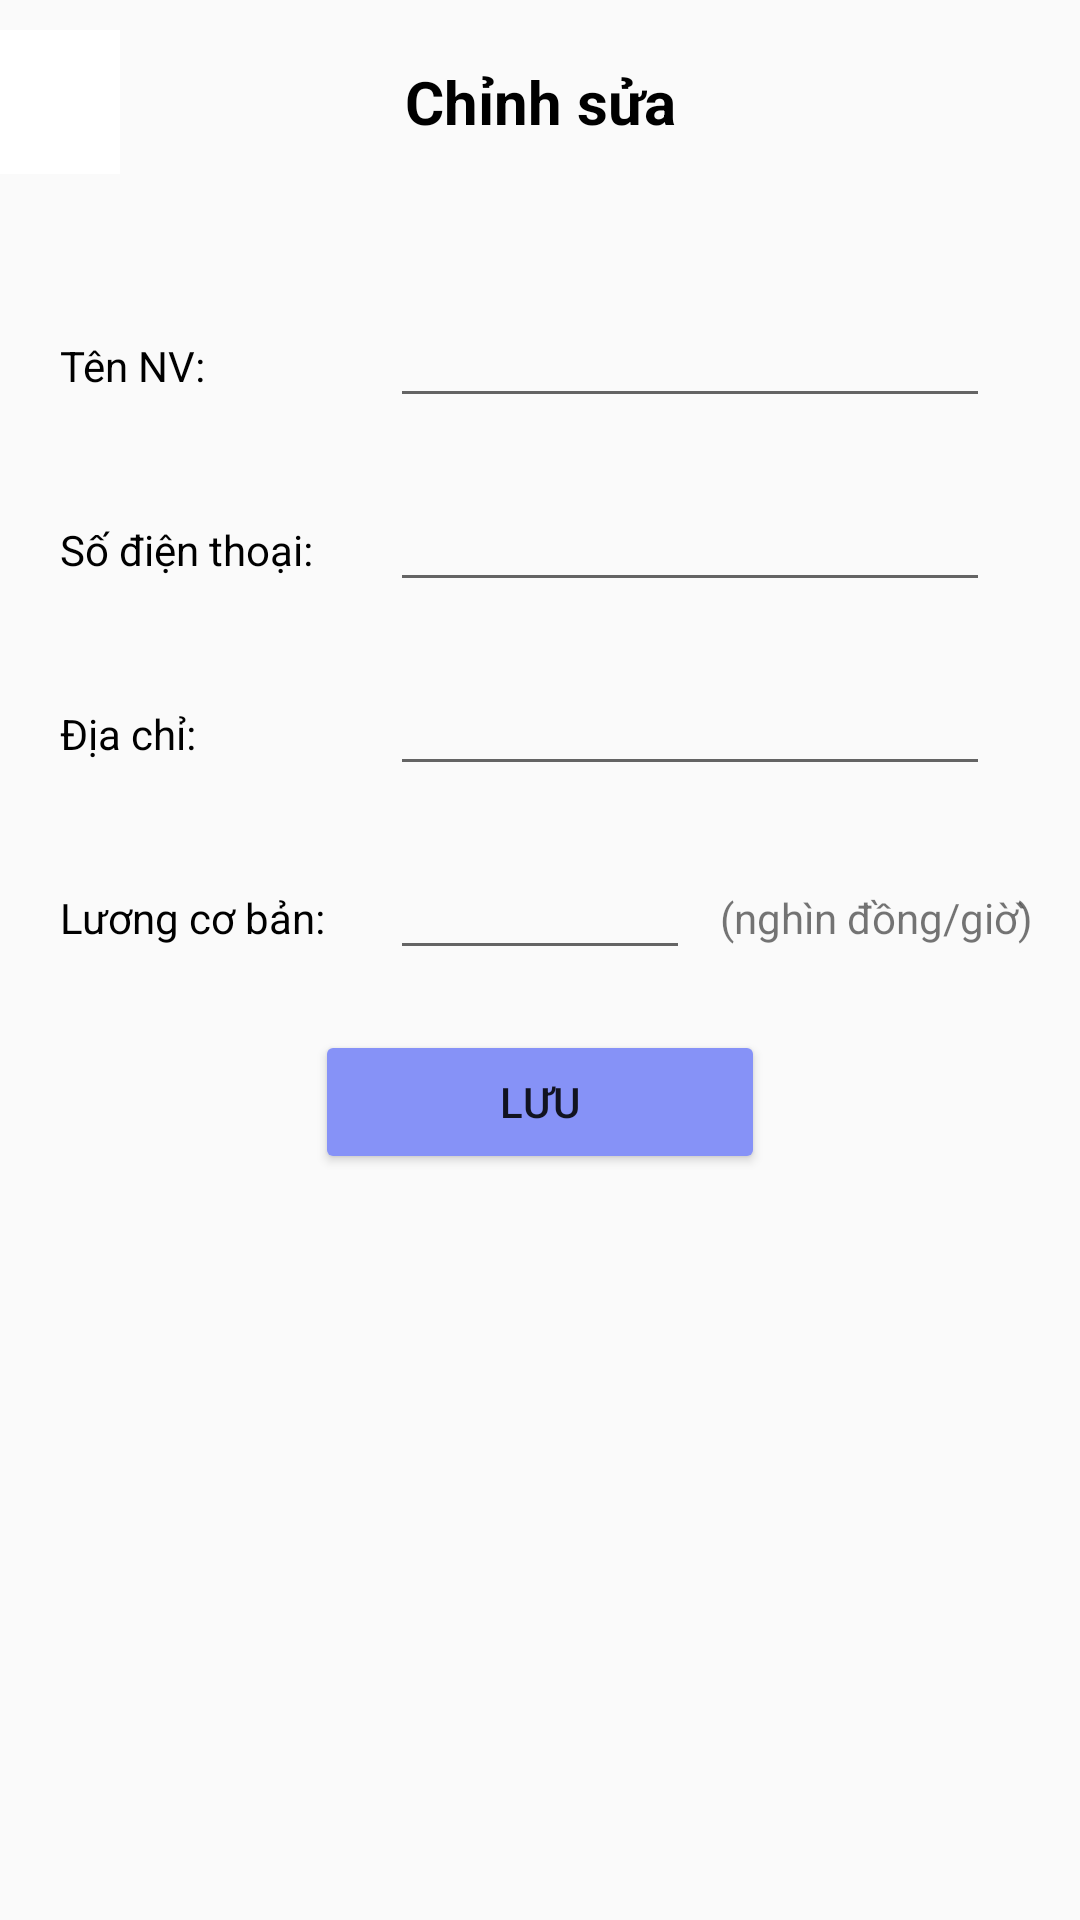

The Android layout XML behind this screen, and the referenced resources:
<!-- AndroidManifest.xml: application theme Theme.AppCompat.DayNight.NoActionBar -->
<!-- res/layout/edit_employee.xml -->
<?xml version="1.0" encoding="utf-8"?>
<androidx.appcompat.widget.LinearLayoutCompat xmlns:android="http://schemas.android.com/apk/res/android"
    android:layout_width="match_parent"
    android:layout_height="match_parent"
    android:orientation="vertical">
    <androidx.appcompat.widget.LinearLayoutCompat
        android:layout_width="match_parent"
        android:layout_height="wrap_content"
        android:orientation="horizontal"
        android:layout_marginTop="10dp"
        >
        <ImageButton
            android:layout_width="40dp"
            android:layout_height="48dp"
            android:id="@+id/backbtEdit"
            android:src="@drawable/ic_baseline_arrow_back_ios_24"
            android:background="@color/white"
            android:layout_gravity="center"
            android:contentDescription="Back Button"
            android:labelFor="@+id/backbt"
            />

        <TextView
            android:layout_width="match_parent"
            android:layout_height="wrap_content"
            android:text="Chỉnh sửa"
            android:textSize="20dp"
            android:textColor="@color/black"
            android:textStyle="bold"
            android:gravity="center"
            android:layout_gravity="center"
            android:layout_marginRight="40dp"/>
    </androidx.appcompat.widget.LinearLayoutCompat>

    <LinearLayout
        android:layout_width="match_parent"
        android:layout_height="match_parent"
        android:orientation="vertical"
        android:layout_marginTop="20dp">

        <LinearLayout
            android:layout_width="wrap_content"
            android:layout_height="wrap_content"
            android:orientation="horizontal"
            android:layout_marginTop="20dp">
            <TextView
                android:layout_width="100dp"
                android:layout_height="wrap_content"
                android:text="Tên NV:"
                android:textColor="@color/black"
                android:layout_marginLeft="20dp"
                />
            <EditText
                android:id="@+id/enameNV"
                android:layout_width="200dp"
                android:layout_height="wrap_content"
                android:layout_marginLeft="10dp"
                />
        </LinearLayout>
        <LinearLayout
            android:layout_width="wrap_content"
            android:layout_height="wrap_content"
            android:orientation="horizontal"
            android:layout_marginTop="20dp">
            <TextView
                android:layout_width="100dp"
                android:layout_height="wrap_content"
                android:text="Số điện thoại:"
                android:textColor="@color/black"
                android:layout_marginLeft="20dp"
                />
            <EditText
                android:id="@+id/eSDT"
                android:layout_width="200dp"
                android:layout_height="wrap_content"
                android:layout_marginLeft="10dp"
                />
        </LinearLayout>
        <LinearLayout
            android:layout_width="wrap_content"
            android:layout_height="wrap_content"
            android:orientation="horizontal"
            android:layout_marginTop="20dp">
            <TextView
                android:layout_width="100dp"
                android:layout_height="wrap_content"
                android:text="Địa chỉ:"
                android:textColor="@color/black"
                android:layout_marginLeft="20dp"
                />
            <EditText
                android:id="@+id/ediachi"
                android:layout_width="200dp"
                android:layout_height="wrap_content"
                android:layout_marginLeft="10dp"
                />
        </LinearLayout>
        <LinearLayout
            android:layout_width="wrap_content"
            android:layout_height="wrap_content"
            android:orientation="horizontal"
            android:layout_marginTop="20dp">
            <TextView
                android:layout_width="100dp"
                android:layout_height="wrap_content"
                android:text="Lương cơ bản:"
                android:textColor="@color/black"
                android:layout_marginLeft="20dp"
                />
            <EditText
                android:id="@+id/eluong"
                android:layout_width="100dp"
                android:layout_height="wrap_content"
                android:layout_marginLeft="10dp"
                android:inputType="number"
                />
            <TextView
                android:layout_width="wrap_content"
                android:layout_height="wrap_content"
                android:text="(nghìn đồng/giờ)̀"
                android:layout_marginLeft="10dp"
                />
        </LinearLayout>
        <LinearLayout
            android:layout_width="match_parent"
            android:layout_height="wrap_content"
            android:orientation="vertical">

            <Button
                android:layout_width="150dp"
                android:layout_height="wrap_content"
                android:id="@+id/btnEdit"
                android:text="Lưu"
                android:backgroundTint="@color/purple"
                android:layout_marginTop="20dp"
                android:layout_gravity="center"
                />
        </LinearLayout>




    </LinearLayout>

</androidx.appcompat.widget.LinearLayoutCompat>
<!-- resources referenced by this layout -->
<resources>
  <color name="black">#FF000000</color>
  <color name="purple">#8692f7</color>
  <color name="white">#FFFFFFFF</color>
</resources>
